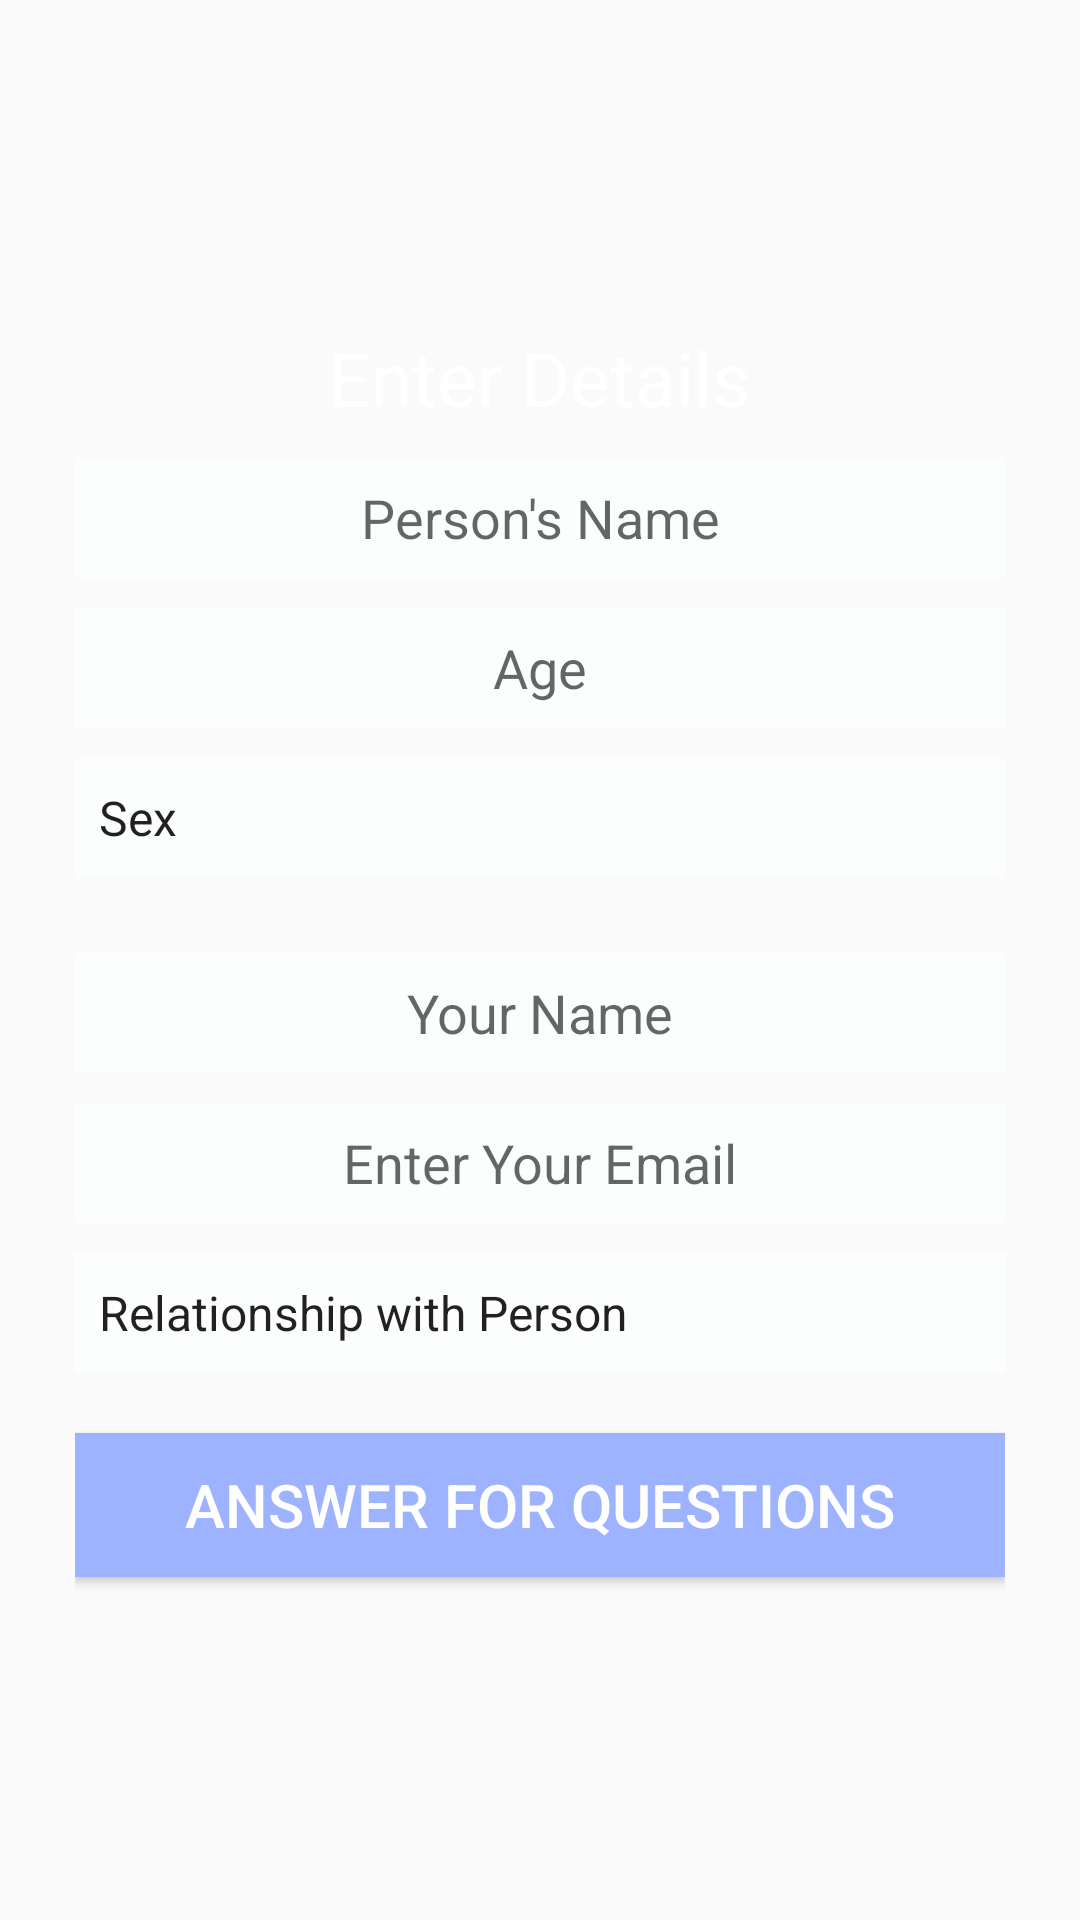

This screen was rendered from an Android layout file. Write that file and the resources it references.
<!-- AndroidManifest.xml: application theme AppTheme -->
<!-- res/layout/activity_family.xml -->
<?xml version="1.0" encoding="utf-8"?>
<android.support.constraint.ConstraintLayout xmlns:android="http://schemas.android.com/apk/res/android"
    xmlns:app="http://schemas.android.com/apk/res-auto"
    xmlns:tools="http://schemas.android.com/tools"
    android:layout_width="fill_parent"
    android:layout_height="fill_parent"
    tools:context=".Family"
    android:background="@drawable/relief"
    >
    <RelativeLayout
        android:layout_width="match_parent"
        android:layout_height="match_parent"
        android:layout_centerVertical="true"
        android:layout_centerHorizontal="true"
        >
    <RelativeLayout

        android:padding="25dp"

        android:layout_width="wrap_content"
        android:layout_height="wrap_content"

        android:layout_centerVertical="true"
        android:layout_centerHorizontal="true">

        <TextView
            android:layout_marginTop="20dp"
            android:text="Enter Details"
            android:layout_width="wrap_content"
            android:layout_height="wrap_content"
            android:layout_alignParentTop="true"
            android:layout_centerHorizontal="true"
            android:id="@+id/textView"
            android:gravity="center"
            android:textSize="25dp"
            android:textColor="#fff"/>

        <EditText
            android:layout_width="fill_parent"
            android:layout_height="40dp"
            android:background="#fbfefd"
            android:inputType="textPersonName"
            android:ems="10"
            android:layout_below="@+id/textView"
            android:layout_centerHorizontal="true"
            android:layout_marginTop="10dp"
            android:id="@+id/nPname"
            android:hint="Person's Name"
            android:gravity="center"
            />

        <EditText
            android:layout_width="match_parent"
            android:layout_height="40dp"
            android:id="@+id/age"
            android:hint="Age"
            android:gravity="center"
            android:inputType="number"
            android:layout_marginTop="10dp"
            android:layout_below="@+id/nPname"
            android:background="#fbfefd"
            />

            <Spinner
                android:layout_marginTop="10dp"
                android:gravity="center"
                android:layout_below="@+id/age"
                android:id="@+id/spinner"
                android:layout_width="match_parent"
                android:layout_height="40dp"
                android:entries="@array/sex_array"
                android:prompt="@string/sex"
                android:popupBackground="#fbfefd"
                android:background="#fbfefd">

            </Spinner>


        <EditText
            android:layout_width="fill_parent"
            android:layout_height="40dp"
            android:background="#fbfefd"
            android:inputType="textPersonName"
            android:ems="10"
            android:layout_below="@+id/spinner"
            android:layout_centerHorizontal="true"
            android:layout_marginTop="25dp"
            android:id="@+id/Name"
            android:hint="Your Name"
            android:gravity="center"/>

        <EditText
            android:layout_width="fill_parent"
            android:layout_height="40dp"
            android:background="#fbfefd"
            android:inputType="textEmailAddress"
            android:ems="10"
            android:layout_below="@+id/Name"
            android:layout_centerHorizontal="true"
            android:layout_marginTop="10dp"
            android:id="@+id/editTextEmail"
            android:hint="Enter Your Email"
            android:gravity="center"/>





        <Spinner
            android:layout_marginTop="10dp"
            android:gravity="center"
            android:layout_below="@+id/editTextEmail"
            android:id="@+id/spinner1"
            android:layout_width="match_parent"
            android:layout_height="40dp"
            android:entries="@array/relation_array"
            android:prompt="@string/rl"
            android:popupBackground="#fbfefd"
            android:background="#fbfefd">

        </Spinner>

        <Button
            android:text="Answer For Questions"
            android:layout_width="fill_parent"
            android:layout_height="wrap_content"
            android:layout_below="@+id/spinner1"
            android:layout_centerHorizontal="true"
            android:layout_marginTop="20dp"
            android:id="@+id/Submit"
            android:textColor="#ffffff"
            android:textSize="20dp"
            android:background="#9eb3ff"
            android:layout_marginBottom="25dp"/>


    </RelativeLayout>
    </RelativeLayout>

</android.support.constraint.ConstraintLayout>
<!-- resources referenced by this layout -->
<resources>
  <string-array name="relation_array">
          <item>Relationship with Person</item>
          <item>Parent</item>
          <item>Child</item>
          <item>Spouse</item>
          <item>Sibling</item>
          <item>Grand Parents</item>
          <item>Grand Childs</item>
          <item>Aunt/Uncle</item>
          <item>Friend</item>
          <item>Other</item>
      </string-array>
  <string-array name="sex_array">
          <item>Sex</item>
          <item>
              Male
          </item>
          <item>
              Female
          </item>
          <item>
              Transgender
          </item>
      </string-array>
  <string name="rl">Relationship with Person</string>
  <string name="sex">Sex</string>
  <style name="AppTheme" parent="Base.Theme.AppCompat.Light.DarkActionBar">
          
          <item name="colorPrimary">@color/colorPrimary</item>
          <item name="colorPrimaryDark">@color/colorPrimaryDark</item>
          <item name="colorAccent">@color/colorAccent</item>
  
      </style>
  <color name="colorPrimary">#3F51B5</color>
  <color name="colorPrimaryDark">#303F9F</color>
  <color name="colorAccent">#FF4081</color>
</resources>
